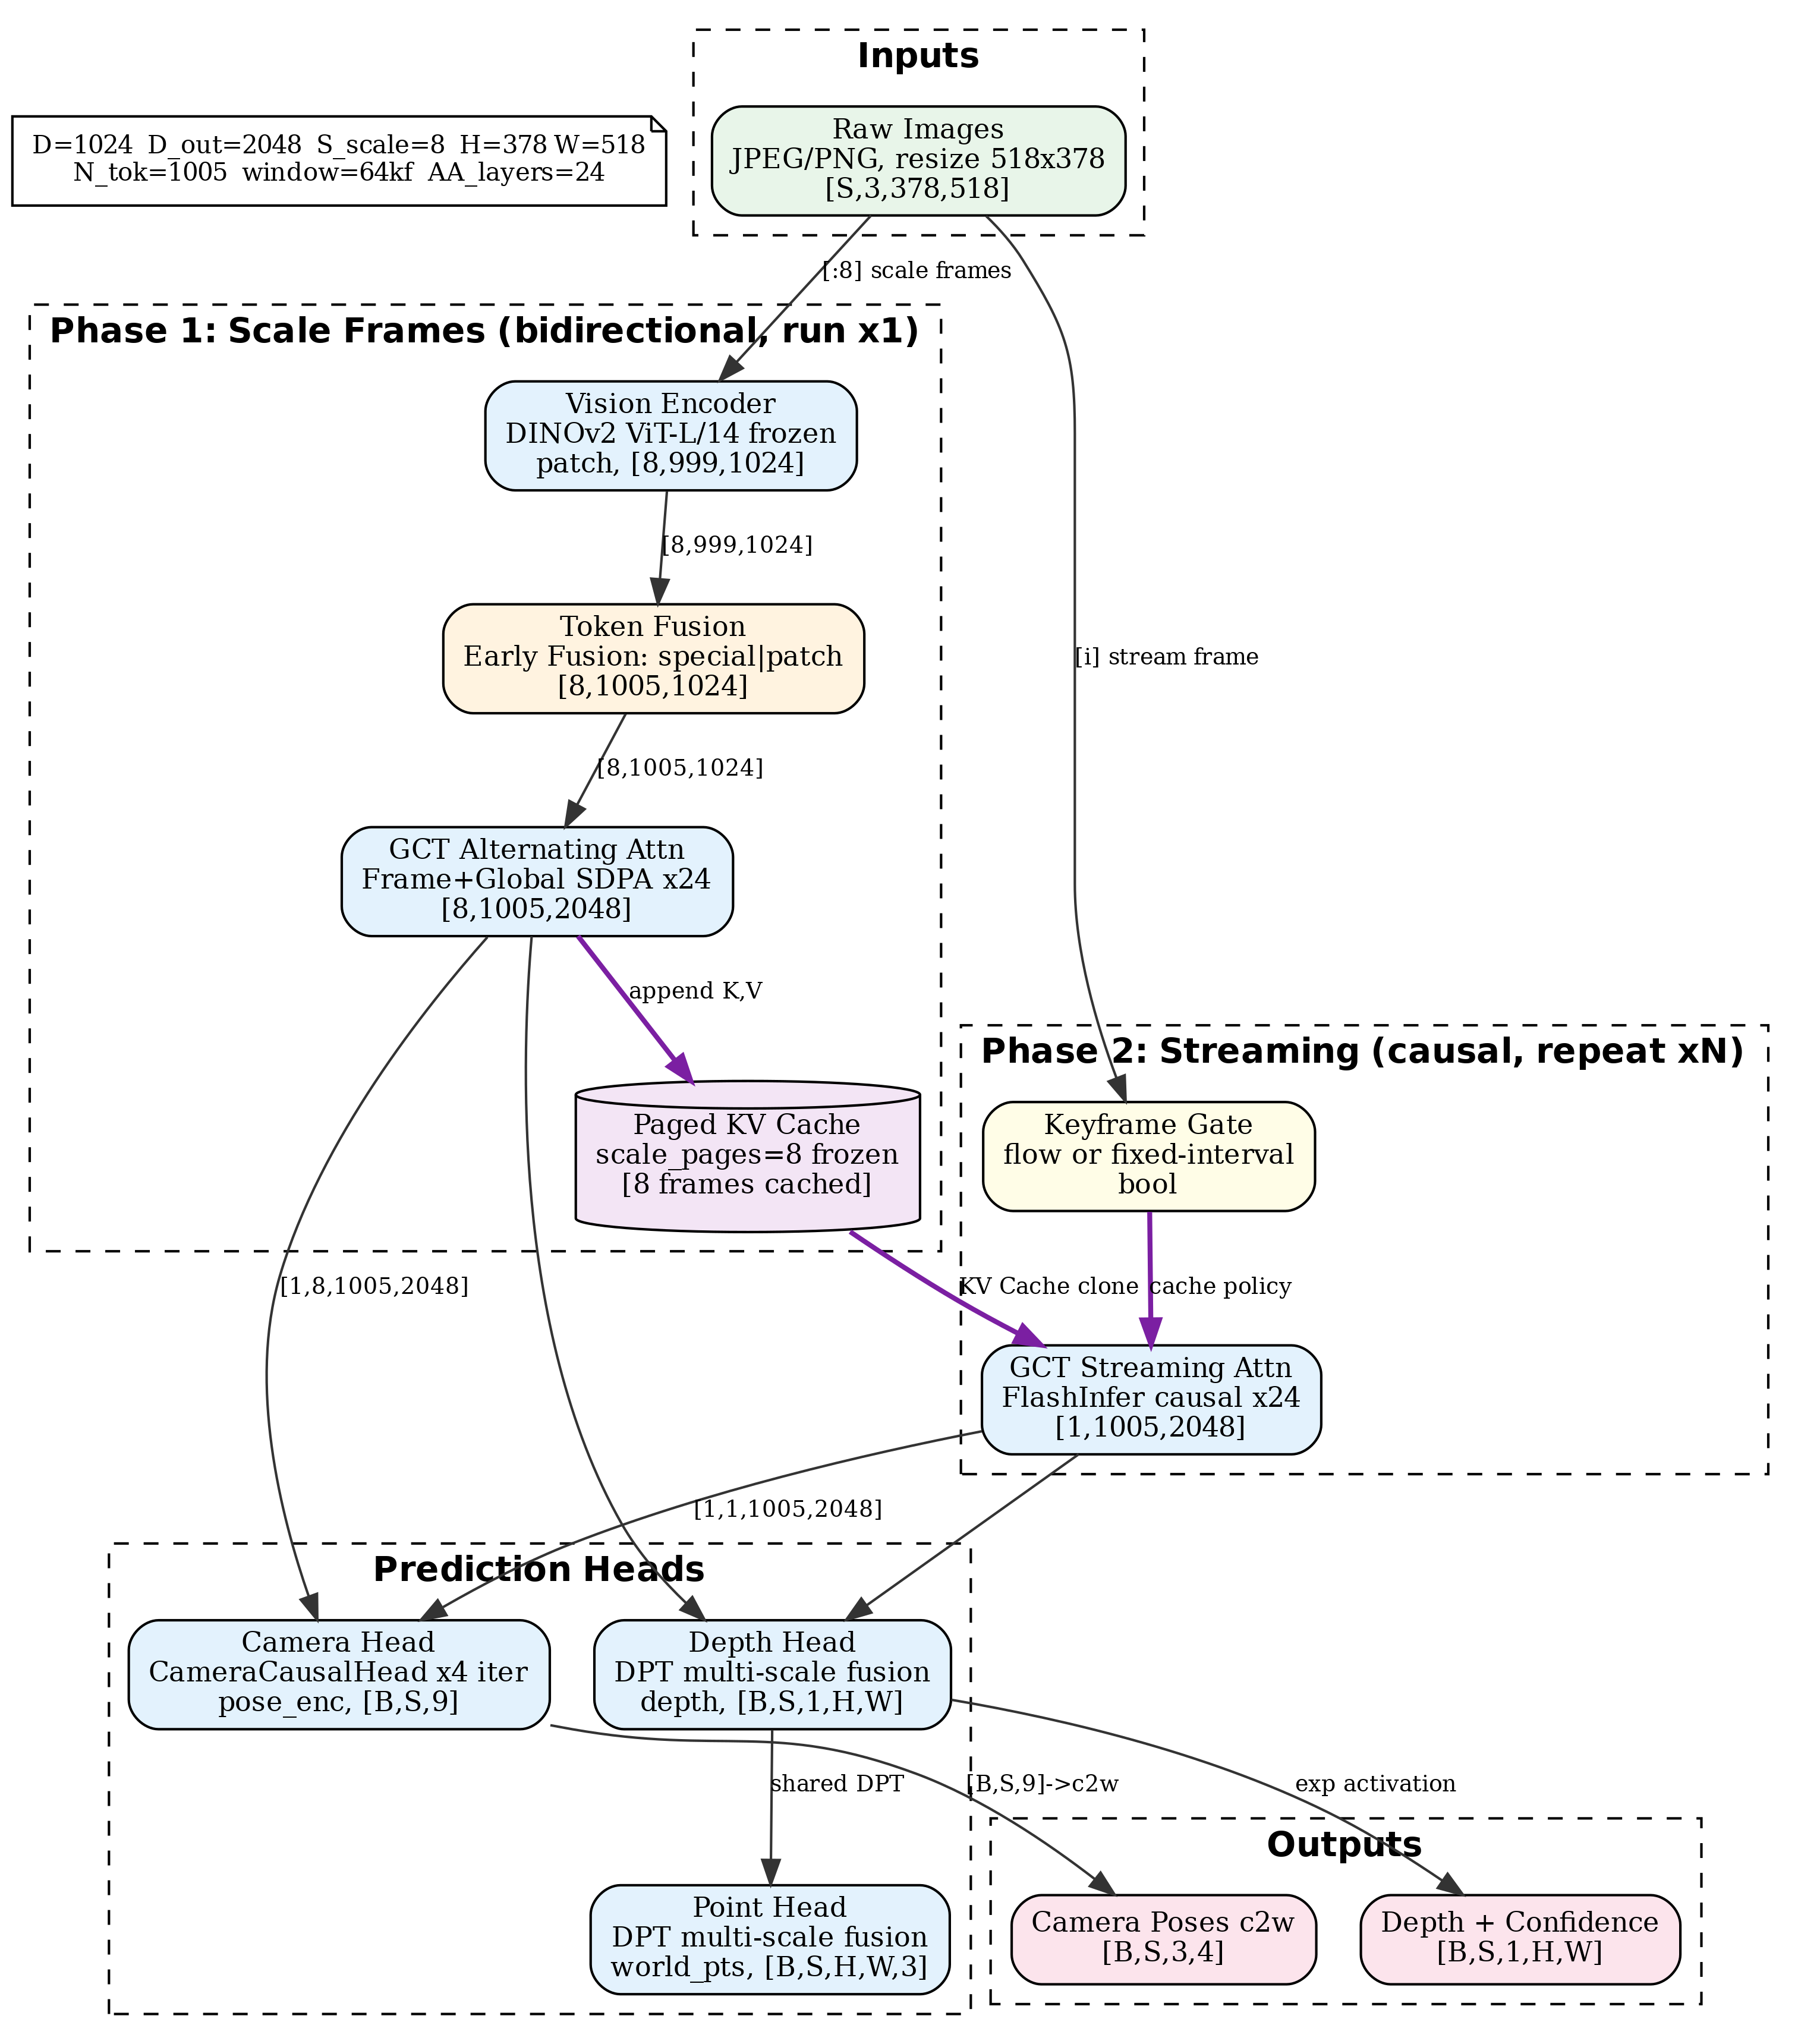

The Python source for this figure:
"""LingBot-Map (GCT) Streaming Inference — graph-viz-vla simplified"""
from graphviz import Digraph

GRAPH_ATTR = {'dpi': '300', 'rankdir': 'TB', 'compound': 'true', 'fontname': 'Helvetica'}
CLUSTER = {'style': 'dashed', 'fontname': 'Helvetica-Bold', 'fontsize': '14'}
INPUT_NODE = {'shape': 'box', 'style': 'rounded,filled', 'fillcolor': '#E8F5E9', 'fontsize': '11'}
ENCODE_NODE = {'shape': 'box', 'style': 'rounded,filled', 'fillcolor': '#E3F2FD', 'fontsize': '11'}
CACHE_NODE = {'shape': 'cylinder', 'style': 'filled', 'fillcolor': '#F3E5F5', 'fontsize': '11'}
FUSION_NODE = {'shape': 'box', 'style': 'rounded,filled', 'fillcolor': '#FFF3E0', 'fontsize': '11'}
CONTROL_NODE = {'shape': 'box', 'style': 'rounded,filled', 'fillcolor': '#FFFDE7', 'fontsize': '11'}
OUTPUT_NODE = {'shape': 'box', 'style': 'rounded,filled', 'fillcolor': '#FCE4EC', 'fontsize': '11'}
DATA_EDGE = {'color': '#333333', 'fontsize': '9'}
COND_EDGE = {'color': '#7B1FA2', 'fontsize': '9', 'style': 'bold'}


def build_graph():
    dot = Digraph('lingbot_map_inference', graph_attr=GRAPH_ATTR)
    dot.node('dims', 'D=1024  D_out=2048  S_scale=8  H=378 W=518\nN_tok=1005  window=64kf  AA_layers=24',
             shape='note', fillcolor='#FAFAFA', fontsize='10')

    with dot.subgraph(name='cluster_inputs') as c:
        c.attr(label='Inputs', **CLUSTER)
        c.node('images', 'Raw Images\nJPEG/PNG, resize 518x378\n[S,3,378,518]', **INPUT_NODE)

    with dot.subgraph(name='cluster_phase1') as p1:
        p1.attr(label='Phase 1: Scale Frames (bidirectional, run x1)', **CLUSTER)
        p1.node('dino_p1', 'Vision Encoder\nDINOv2 ViT-L/14 frozen\npatch, [8,999,1024]', **ENCODE_NODE)
        p1.node('fusion_p1', 'Token Fusion\nEarly Fusion: special|patch\n[8,1005,1024]', **FUSION_NODE)
        p1.node('gct_p1', 'GCT Alternating Attn\nFrame+Global SDPA x24\n[8,1005,2048]', **ENCODE_NODE)
        p1.node('kv_cache', 'Paged KV Cache\nscale_pages=8 frozen\n[8 frames cached]', **CACHE_NODE)
        p1.edge('dino_p1', 'fusion_p1', label='[8,999,1024]', **DATA_EDGE)
        p1.edge('fusion_p1', 'gct_p1', label='[8,1005,1024]', **DATA_EDGE)
        p1.edge('gct_p1', 'kv_cache', label='append K,V', **COND_EDGE)

    with dot.subgraph(name='cluster_phase2') as p2:
        p2.attr(label='Phase 2: Streaming (causal, repeat xN)', **CLUSTER)
        p2.node('kf', 'Keyframe Gate\nflow or fixed-interval\nbool', **CONTROL_NODE)
        p2.node('gct_p2', 'GCT Streaming Attn\nFlashInfer causal x24\n[1,1005,2048]', **ENCODE_NODE)
        p2.edge('kf', 'gct_p2', label='cache policy', **COND_EDGE)

    with dot.subgraph(name='cluster_heads') as h:
        h.attr(label='Prediction Heads', **CLUSTER)
        h.node('cam_head', 'Camera Head\nCameraCausalHead x4 iter\npose_enc, [B,S,9]', **ENCODE_NODE)
        h.node('depth_head', 'Depth Head\nDPT multi-scale fusion\ndepth, [B,S,1,H,W]', **ENCODE_NODE)
        h.node('point_head', 'Point Head\nDPT multi-scale fusion\nworld_pts, [B,S,H,W,3]', **ENCODE_NODE)

    with dot.subgraph(name='cluster_output') as o:
        o.attr(label='Outputs', **CLUSTER)
        o.node('out_pose', 'Camera Poses c2w\n[B,S,3,4]', **OUTPUT_NODE)
        o.node('out_depth', 'Depth + Confidence\n[B,S,1,H,W]', **OUTPUT_NODE)

    dot.edge('images', 'dino_p1', label='[:8] scale frames', **DATA_EDGE)
    dot.edge('images', 'kf', label='[i] stream frame', **DATA_EDGE)
    dot.edge('kv_cache', 'gct_p2', label='KV Cache clone', **COND_EDGE)
    dot.edge('gct_p1', 'cam_head', label='[1,8,1005,2048]', **DATA_EDGE)
    dot.edge('gct_p2', 'cam_head', label='[1,1,1005,2048]', **DATA_EDGE)
    dot.edge('gct_p1', 'depth_head', **DATA_EDGE)
    dot.edge('gct_p2', 'depth_head', **DATA_EDGE)
    dot.edge('cam_head', 'out_pose', label='[B,S,9]->c2w', **DATA_EDGE)
    dot.edge('depth_head', 'out_depth', label='exp activation', **DATA_EDGE)
    dot.edge('depth_head', 'point_head', label='shared DPT', **DATA_EDGE)
    return dot


if __name__ == '__main__':
    import os
    os.chdir(os.path.dirname(os.path.abspath(__file__)))
    g = build_graph()
    g.render('lingbot_map_inference', format='pdf', cleanup=True)
    g.render('lingbot_map_inference', format='png', cleanup=True)
    print('Done: lingbot_map_inference.pdf, .png')
